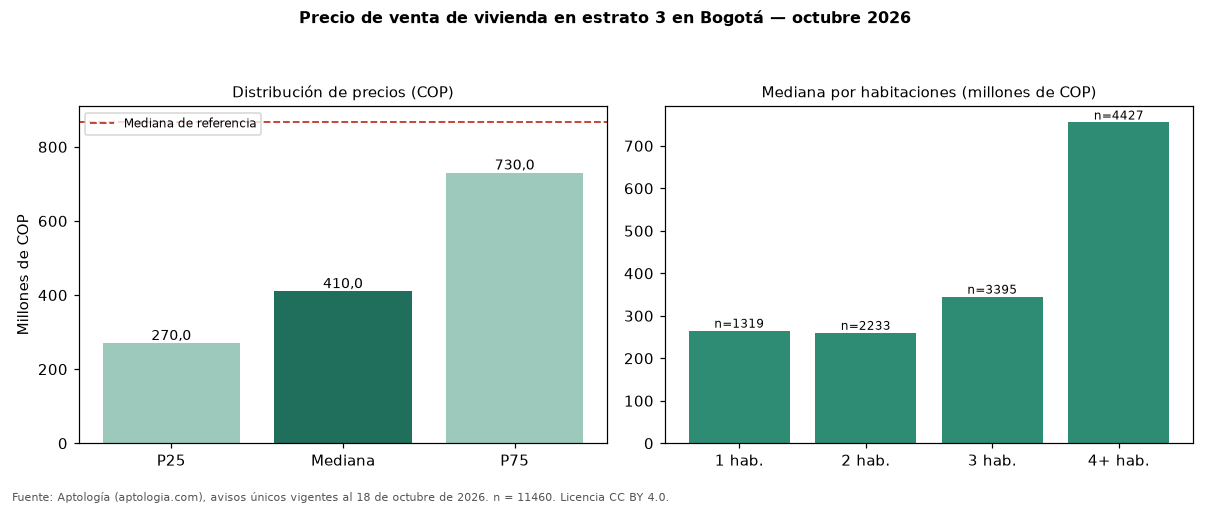

Data behind this chart, as committed beside it:
seccion, metrica, valor_cop, n
precio, p25, 270000000, 11460
precio, mediana, 410000000, 11460
precio, p75, 730000000, 11460
cop_por_m2, p25, 3662420, 11460
cop_por_m2, mediana, 4984725, 11460
cop_por_m2, p75, 6363636, 11460
area, area_mediana_m2, 74.0, 11460
habitaciones, 1, 265000000, 1319
habitaciones, 2, 260000000, 2233
habitaciones, 3, 345000000, 3395
habitaciones, 4+, 755000000, 4427
administracion, mediana, 200000, 5335
estrato, moda, 3, 
parqueadero, porcentaje_con_parqueadero, 51.7, 11460
referencia, mediana_referencia, 865852573, 54236
referencia, mediana_cop_por_m2_referencia, 6557377, 54236
